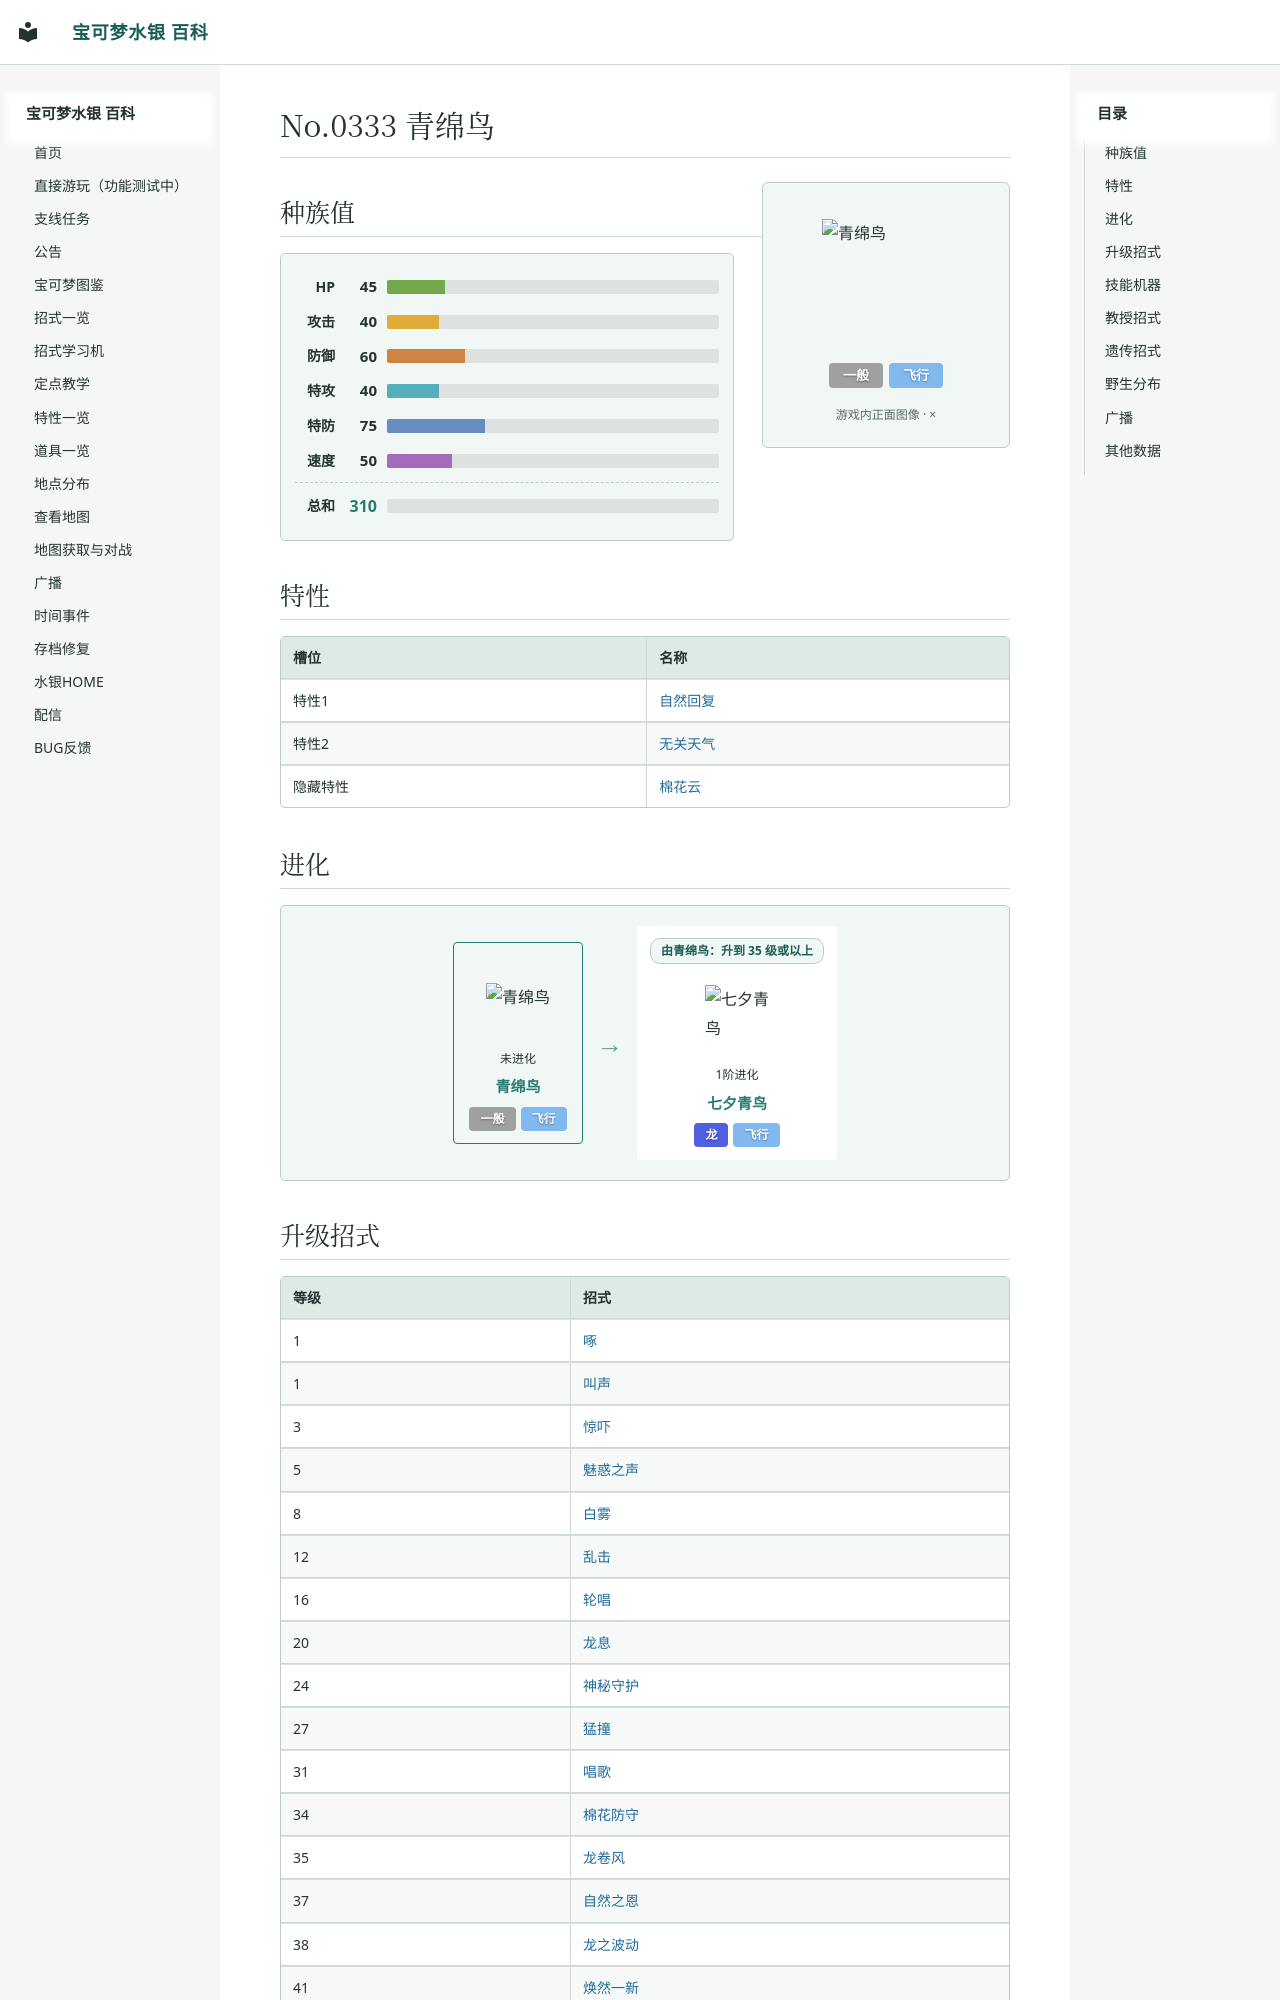

repository: Sum-Light/azoth-wiki · page: pokemon/0358_青绵鸟/index.html · generator: mkdocs

# No.0333 青绵鸟

<div class="pk-head">
<img class="pk-sprite" width="128" height="128" style="image-rendering:pixelated" src="../sprites/0358.png?v=c193d4fa" alt="青绵鸟">
<div class="pk-head-types">
<span class="pk-type" style="background:#9FA19F">一般</span>
<span class="pk-type" style="background:#81B9EF">飞行</span>
</div>
</div>

## 种族值

<div class="pk-stats">
<div class="pk-stat"><span class="pk-stat-name">HP</span><span class="pk-stat-val">45</span><span class="pk-bar pk-bar-hp"><i style="width:17.6%"></i></span></div>
<div class="pk-stat"><span class="pk-stat-name">攻击</span><span class="pk-stat-val">40</span><span class="pk-bar pk-bar-atk"><i style="width:15.7%"></i></span></div>
<div class="pk-stat"><span class="pk-stat-name">防御</span><span class="pk-stat-val">60</span><span class="pk-bar pk-bar-def"><i style="width:23.5%"></i></span></div>
<div class="pk-stat"><span class="pk-stat-name">特攻</span><span class="pk-stat-val">40</span><span class="pk-bar pk-bar-spa"><i style="width:15.7%"></i></span></div>
<div class="pk-stat"><span class="pk-stat-name">特防</span><span class="pk-stat-val">75</span><span class="pk-bar pk-bar-spd"><i style="width:29.4%"></i></span></div>
<div class="pk-stat"><span class="pk-stat-name">速度</span><span class="pk-stat-val">50</span><span class="pk-bar pk-bar-spe"><i style="width:19.6%"></i></span></div>
<div class="pk-stat pk-stat-total"><span class="pk-stat-name">总和</span><span class="pk-stat-val">310</span><span class="pk-bar"></span></div>
</div>

## 特性

| 槽位 | 名称 |
|---|---|
| 特性1 | [自然回复](../abilities/0030_自然回复.md) |
| 特性2 | [无关天气](../abilities/0013_无关天气.md) |
| 隐藏特性 | [棉花云](../abilities/0292_棉花云.md) |
